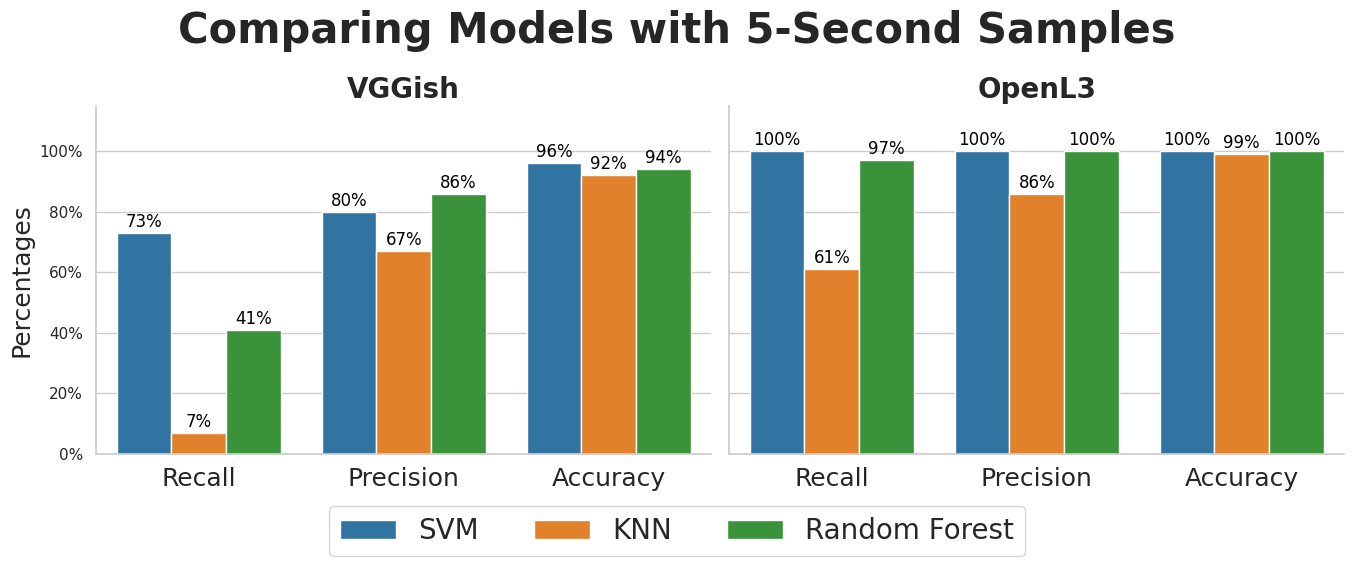

The matplotlib source for this figure:
import matplotlib.pyplot as plt
import seaborn as sns
import pandas as pd

def prepare_data(modules, sub_modules, categories, results):
    """
    Prepare data for plotting from the given modules, sub-modules, categories, and results.

    Args:
    modules (list): List of module names.
    sub_modules (list): List of sub-module names.
    categories (list): List of category names.
    results (dict): Nested dictionary with results for each module, sub-module, and category.

    Returns:
    pd.DataFrame: DataFrame containing the prepared data.
    """
    data = []
    for module in modules:
        for sub_module in sub_modules:
            for category in categories:
                value = results[module][sub_module][categories.index(category)]
                data.append([module, sub_module, category, value])
    return pd.DataFrame(data, columns=['Module', 'Sub-Module', 'Category', 'Value'])

def plot_results(df, modules, sub_modules, categories, sample_length, output_filename):
    """
    Plot the results in a bar plot with specified configurations.

    Args:
    df (pd.DataFrame): DataFrame containing the data to plot.
    modules (list): List of module names.
    sub_modules (list): List of sub-module names.
    categories (list): List of category names.
    sample_length (str): Sample length to include in the title.
    output_filename (str): Filename to save the plot.
    """
    # Set the color palette with distinct colors
    palette = sns.color_palette("tab10", len(sub_modules))

    # Plot
    plt.figure(figsize=(14, 8))
    sns.set(style="whitegrid")

    # Create a barplot with thicker columns and distinct colors
    barplot = sns.catplot(
        data=df, x='Category', y='Value', hue='Sub-Module', col='Module', kind='bar',
        palette=palette, height=6, aspect=1, errorbar=None, dodge=True
    )

    # Add the numerical values on top of the bars
    for ax in barplot.axes.flat:
        for p in ax.patches:
            height = p.get_height()
            if height > 0:
                ax.annotate(f'{height * 100:.0f}%',  # Display as percentage with 2 decimal places
                            (p.get_x() + p.get_width() / 2., height),
                            ha='center', va='center',
                            fontsize=12, color='black',
                            xytext=(0, 8),
                            textcoords='offset points')

    # Customize titles and labels for better presentation
    barplot.set_titles("{col_name}", size=20, weight='bold', y=1.00)  # Increased space above module titles
    barplot.set_axis_labels("", "Percentages", fontsize=20, weight='bold')
    barplot.set_xticklabels(rotation=0, horizontalalignment='center', fontsize=18)
    barplot.set_ylabels("Percentages", fontsize=18, weight='normal')

    # Set y-axis to percentage
    for ax in barplot.axes.flat:
        ax.yaxis.set_major_formatter(plt.FuncFormatter(lambda x, _: f'{x * 100:.0f}%'))
        ax.set_ylim(0, 1.15)  # Set y-axis limit to 105% to avoid bars touching the module titles

    # Remove the default legend
    barplot._legend.remove()

    # Adjust the layout to make room for the legend below
    plt.tight_layout(rect=[0, 0.15, 1, 0.85])  # leave more space at the top for the title

    # Add the legend below the plot
    handles, labels = barplot.axes[0][0].get_legend_handles_labels()
    barplot.fig.subplots_adjust(bottom=0.2, top=0.78)  # Adjust bottom and top space to fit legend and title
    barplot.fig.legend(handles=handles, labels=labels, loc='lower center', ncol=len(sub_modules), fontsize=20)

    # Add a general title above both charts
    plt.suptitle(f"Comparing Models with {sample_length}-Second Samples", fontsize=30, weight='bold', y=0.94)

    # Save the plot as an SVG and PNG file
    barplot.savefig(f"{output_filename}.svg", format="svg")
    barplot.savefig(f"{output_filename}.png", format="png")

    # Show the plot
    plt.show()

def main():

    # Sample data
    modules = ['VGGish', 'OpenL3']
    sub_modules = ['SVM', 'KNN', 'Random Forest']
    categories = ['Recall', 'Precision', 'Accuracy']
    # sample_length = '3'  # Example sample length
    #
    # # Example results (rows for modules, columns for sub-modules and categories)
    # results = {
    #     'VGGish': {
    #         'SVM': [0.84, 0.73, 0.95],
    #         'KNN': [0.02, 0.50, 0.89],
    #         'Random Forest': [0.60, 0.77, 0.93]
    #     },
    #     'OpenL3': {
    #         'SVM': [1.00, 1.00, 1.00],
    #         'KNN': [0.58, 0.83, 0.94],
    #         'Random Forest': [0.98, 0.99, 1.00]
    #     }
    # }

    sample_length = '5'  # Example sample length

    # Example results (rows for modules, columns for sub-modules and categories)
    results = {
        'VGGish': {
            'SVM': [0.73, 0.80, 0.96],
            'KNN': [0.07, 0.67, 0.92],
            'Random Forest': [0.41, 0.86, 0.94]
        },
        'OpenL3': {
            'SVM': [1.00, 1.00, 1.00],
            'KNN': [0.61, 0.86, 0.99],
            'Random Forest': [0.97, 1.00, 1.00]
        }
    }

    # Prepare data for plotting
    df = prepare_data(modules, sub_modules, categories, results)

    # Plot and save results
    plot_results(df, modules, sub_modules, categories, sample_length, "audio_embedding_results_for_5_sec")


if __name__ == "__main__":
    main()
